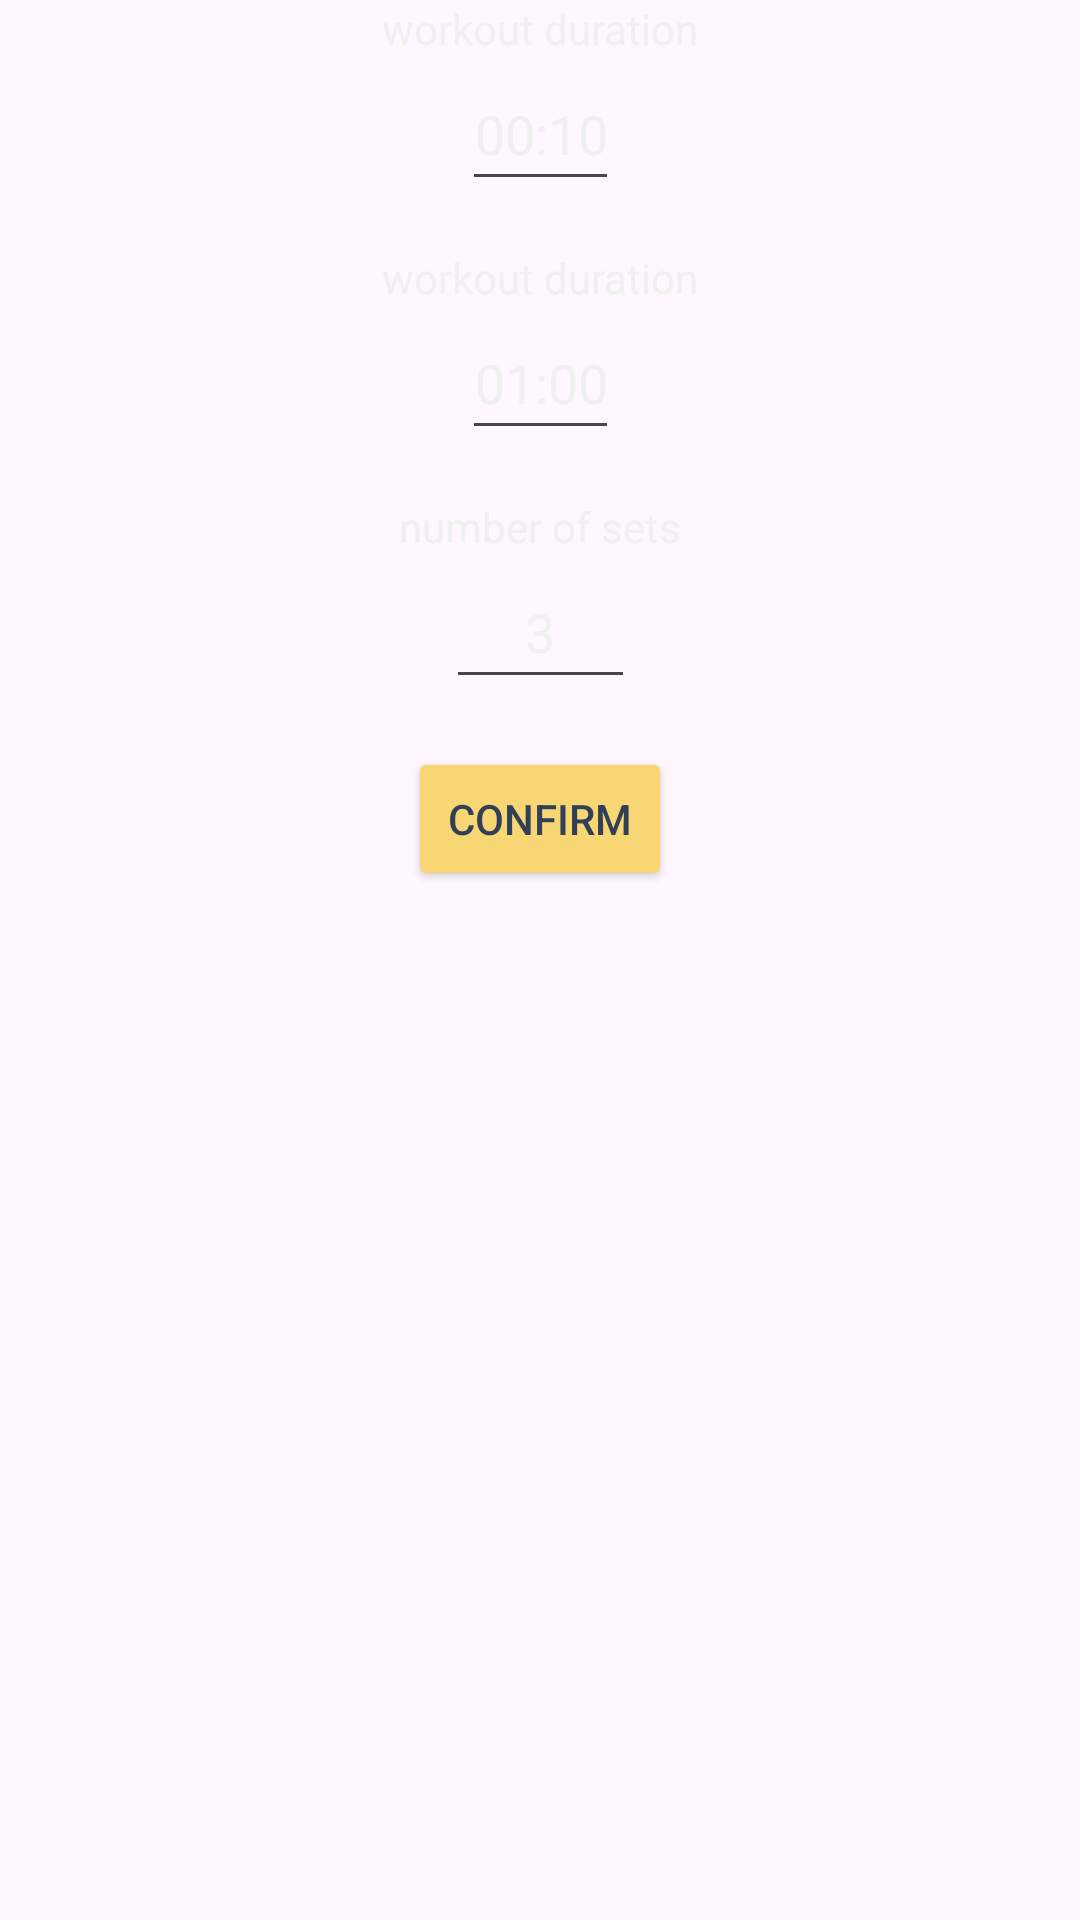

Layout XML and referenced resources for this Android screen:
<!-- AndroidManifest.xml: application theme Theme.IntervalTimer -->
<!-- res/layout/fragment_create_workout.xml -->
<?xml version="1.0" encoding="utf-8"?>
<androidx.constraintlayout.widget.ConstraintLayout xmlns:android="http://schemas.android.com/apk/res/android"
    xmlns:app="http://schemas.android.com/apk/res-auto"
    android:layout_width="match_parent"
    android:layout_height="match_parent" >

    <androidx.constraintlayout.widget.ConstraintLayout
        android:id="@+id/ConstraintLayoutChild"
        android:layout_width="match_parent"
        android:layout_height="wrap_content"
        app:layout_constraintTop_toTopOf="parent"
        app:layout_constraintStart_toStartOf="parent"
        app:layout_constraintEnd_toEndOf="parent"
        app:layout_constraintBottom_toTopOf="@id/buttonConfirm">


        <TextView
            android:id="@+id/tfWoDuration"
            android:layout_width="wrap_content"
            android:layout_height="wrap_content"
            android:layout_marginTop="16dp"
            android:text="@string/workout_duration"
            android:textColor="@color/light_gray"
            app:layout_constraintBottom_toTopOf="@id/etWoDuration"
            app:layout_constraintEnd_toEndOf="parent"
            app:layout_constraintStart_toStartOf="parent"
            app:layout_constraintTop_toTopOf="parent" />

        <EditText
            android:id="@+id/etWoDuration"
            android:layout_width="wrap_content"
            android:layout_height="48dp"
            android:importantForAutofill="no"
            android:inputType="time"
            android:text="@string/warm_up_initial_value"
            android:textAlignment="center"
            android:textAllCaps="false"
            android:textColor="@color/light_gray"
            app:layout_constraintBottom_toTopOf="@id/tfBreakDuration"
            app:layout_constraintEnd_toEndOf="parent"
            app:layout_constraintStart_toStartOf="parent"
            app:layout_constraintTop_toBottomOf="@id/tfWoDuration" />

        <TextView
            android:id="@+id/tfBreakDuration"
            android:layout_width="wrap_content"
            android:layout_height="wrap_content"
            android:layout_marginTop="16dp"
            android:text="@string/workout_duration"
            android:textColor="@color/light_gray"
            app:layout_constraintBottom_toTopOf="@id/etBreakDuration"
            app:layout_constraintEnd_toEndOf="parent"
            app:layout_constraintStart_toStartOf="parent"
            app:layout_constraintTop_toBottomOf="@id/etWoDuration" />

        <EditText
            android:id="@+id/etBreakDuration"
            android:layout_width="wrap_content"
            android:layout_height="48dp"
            android:importantForAutofill="no"
            android:inputType="time"
            android:text="@string/workout_initial_value"
            android:textAlignment="center"
            android:textColor="@color/light_gray"
            app:layout_constraintBottom_toTopOf="@id/tvNumSets"
            app:layout_constraintEnd_toEndOf="parent"
            app:layout_constraintStart_toStartOf="parent"
            app:layout_constraintTop_toBottomOf="@id/tfBreakDuration" />

        <TextView
            android:id="@+id/tvNumSets"
            android:layout_width="wrap_content"
            android:layout_height="wrap_content"
            android:layout_marginTop="16dp"
            android:text="@string/sets"
            android:textColor="@color/light_gray"
            app:layout_constraintBottom_toTopOf="@id/etNumSets"
            app:layout_constraintEnd_toEndOf="parent"
            app:layout_constraintStart_toStartOf="parent"
            app:layout_constraintTop_toBottomOf="@id/etBreakDuration" />

        <EditText
            android:id="@+id/etNumSets"
            android:layout_width="wrap_content"
            android:layout_height="48dp"
            android:ems="3"
            android:hint="@string/hint_number_sets"
            android:importantForAutofill="no"
            android:inputType="number"
            android:text="@string/sets_initial_value"
            android:textAlignment="center"
            android:textColor="@color/light_gray"
            app:layout_constraintBottom_toTopOf="parent"
            app:layout_constraintEnd_toEndOf="parent"
            app:layout_constraintStart_toStartOf="parent"
            app:layout_constraintTop_toBottomOf="@id/tvNumSets" />

    </androidx.constraintlayout.widget.ConstraintLayout>

    <Button
        android:id="@+id/buttonConfirm"
        android:layout_width="wrap_content"
        android:layout_height="wrap_content"
        android:layout_marginStart="16dp"
        android:layout_marginTop="16dp"
        android:layout_marginEnd="16dp"
        android:backgroundTint="@color/warm_yellow"
        android:text="@string/confirm"
        android:textColor="@color/dark_blue"
        app:layout_constraintEnd_toEndOf="parent"
        app:layout_constraintStart_toStartOf="parent"
        app:layout_constraintTop_toBottomOf="@id/ConstraintLayoutChild" />


</androidx.constraintlayout.widget.ConstraintLayout>
<!-- resources referenced by this layout -->
<resources>
  <color name="dark_blue">#313f57</color>
  <color name="light_gray">#F0F0F0</color>
  <color name="warm_yellow">#f8d673</color>
  <string name="confirm">confirm</string>
  <string name="hint_number_sets">E.g. 3</string>
  <string name="sets">number of sets</string>
  <string name="sets_initial_value">3</string>
  <string name="warm_up_initial_value">00:10</string>
  <string name="workout_duration">workout duration</string>
  <string name="workout_initial_value">01:00</string>
  <style name="Theme.IntervalTimer" parent="Base.Theme.IntervalTimer" />
  <style name="Base.Theme.IntervalTimer" parent="Theme.Material3.DayNight.NoActionBar">
          
          
      </style>
</resources>
